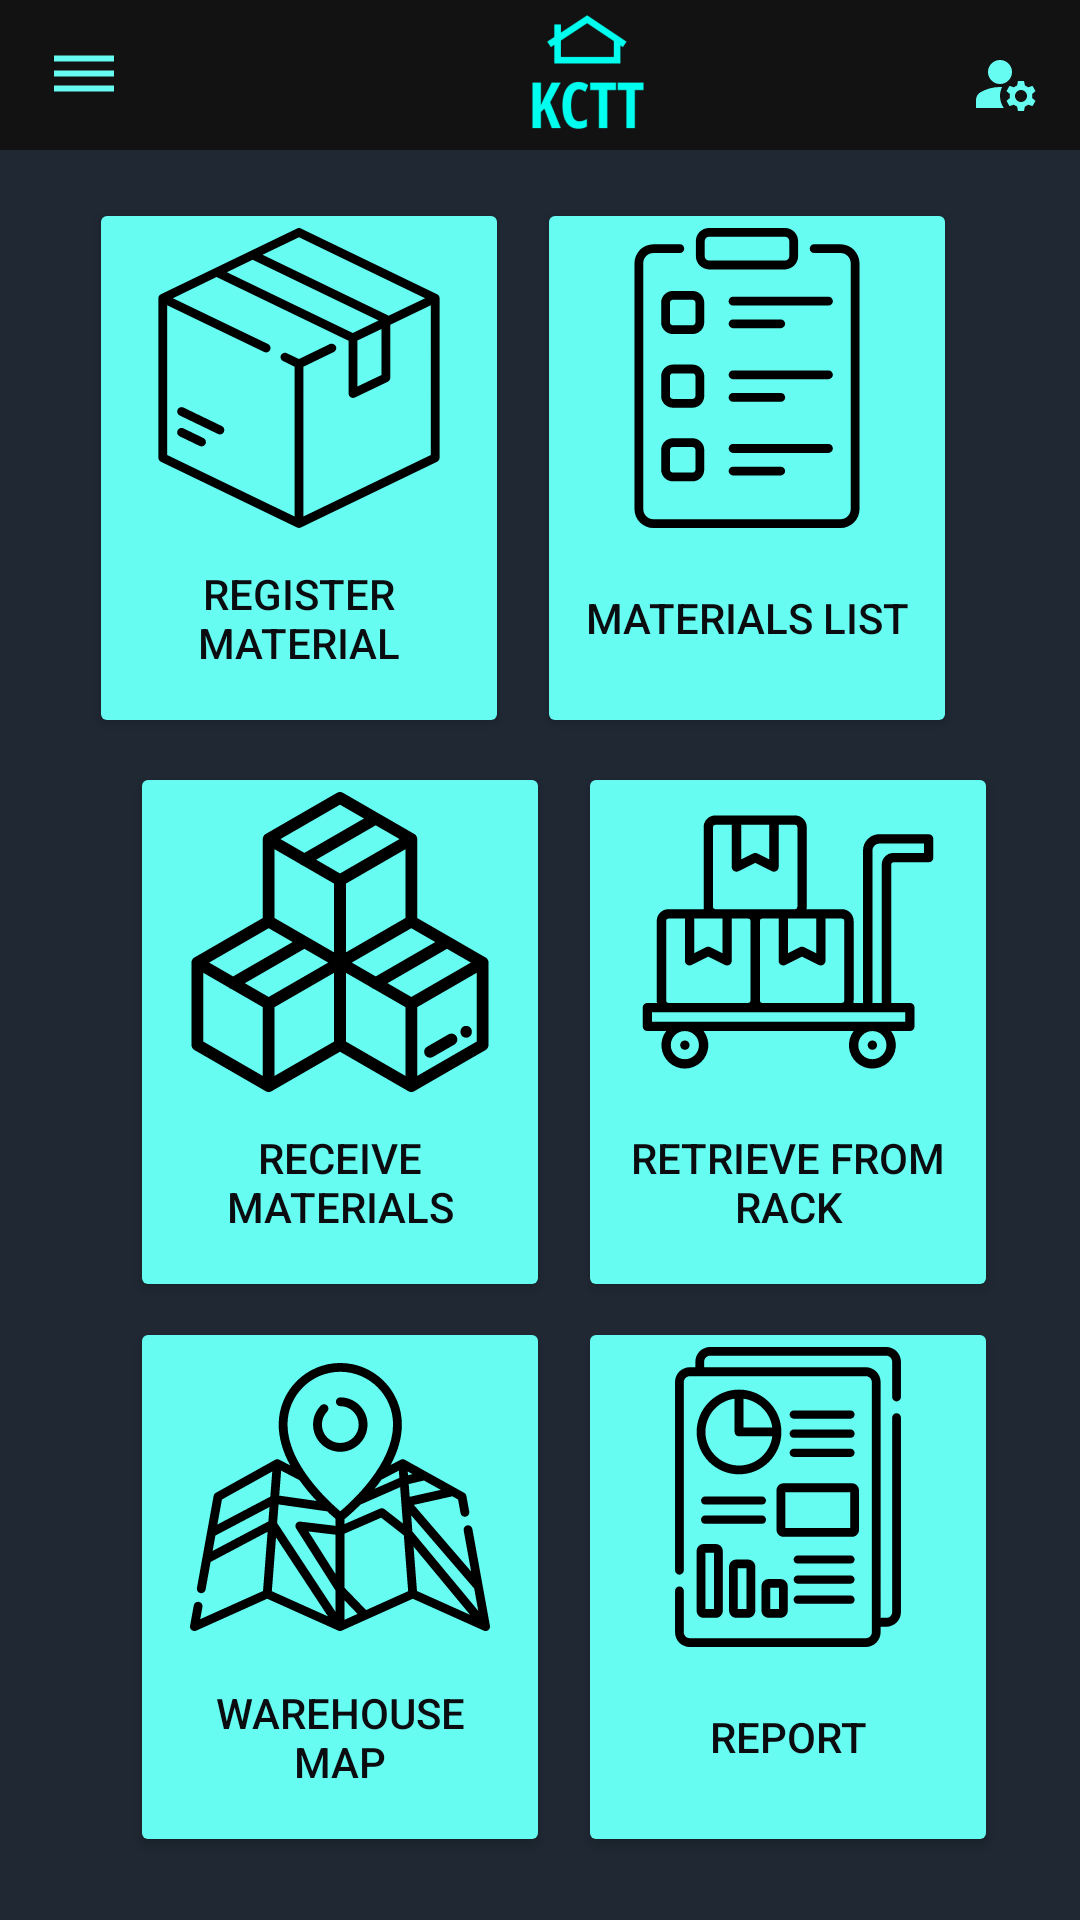

The Android layout XML behind this screen, and the referenced resources:
<!-- AndroidManifest.xml: application theme Theme.KCTTWarehouseMobileSystem -->
<!-- res/layout/homepage.xml -->
<?xml version="1.0" encoding="utf-8"?>
<androidx.constraintlayout.widget.ConstraintLayout
    xmlns:android="http://schemas.android.com/apk/res/android"
    xmlns:app="http://schemas.android.com/apk/res-auto"
    xmlns:tools="http://schemas.android.com/tools"
    android:layout_width="match_parent"
    android:layout_height="match_parent"
    android:background="@color/DarkCyanBlue">

    <androidx.appcompat.widget.Toolbar
        android:id="@+id/toolbar"
        android:layout_width="match_parent"
        android:layout_height="50dp"
        android:background="@color/HeaderColor"
        android:theme="@style/ThemeOverlay.AppCompat.Dark"
        app:layout_constraintEnd_toEndOf="parent"
        app:layout_constraintHorizontal_bias="0.0"
        app:layout_constraintStart_toStartOf="parent"
        app:layout_constraintTop_toTopOf="parent"
        app:navigationIcon="@drawable/ic_nav">
    </androidx.appcompat.widget.Toolbar>

    <ImageView
        android:id="@+id/imageView3"
        android:layout_width="wrap_content"
        android:layout_height="wrap_content"
        app:layout_constraintBottom_toBottomOf="@+id/toolbar"
        app:layout_constraintEnd_toEndOf="@+id/toolbar"
        app:layout_constraintHorizontal_bias="0.892"
        app:layout_constraintStart_toEndOf="@+id/imageView2"
        app:layout_constraintTop_toTopOf="parent"
        app:layout_constraintVertical_bias="0.615"
        app:srcCompat="@drawable/ic_manage_acc"
        tools:ignore="VectorDrawableCompat" />

    <ImageView
        android:id="@+id/imageView2"
        android:layout_width="wrap_content"
        android:layout_height="wrap_content"
        android:layout_marginStart="172dp"
        app:layout_constraintBottom_toBottomOf="@+id/toolbar"
        app:layout_constraintStart_toStartOf="@+id/toolbar"
        app:layout_constraintTop_toTopOf="parent"
        app:layout_constraintVertical_bias="0.0"
        app:srcCompat="@mipmap/ic_logo_header" />

    <Button
        android:id="@+id/materials_list_btn"
        android:layout_width="140dp"
        android:layout_height="180dp"
        android:layout_marginTop="16dp"
        android:backgroundTint="@color/Cyan"
        android:drawableTop="@drawable/ic_material_list"
        android:text="Materials List"
        android:textColor="@color/Black"
        app:layout_constraintEnd_toEndOf="parent"
        app:layout_constraintHorizontal_bias="0.814"
        app:layout_constraintStart_toStartOf="parent"
        app:layout_constraintTop_toBottomOf="@+id/toolbar" />

    <Button
        android:id="@+id/register_material_btn"
        android:layout_width="140dp"
        android:layout_height="180dp"
        android:layout_marginTop="16dp"
        android:backgroundTint="@color/Cyan"
        android:drawableTop="@drawable/ic_register_material"
        android:text="Register Material"
        android:textColor="@color/Black"
        app:layout_constraintEnd_toStartOf="@+id/materials_list_btn"
        app:layout_constraintHorizontal_bias="0.757"
        app:layout_constraintStart_toStartOf="parent"
        app:layout_constraintTop_toBottomOf="@+id/toolbar"></Button>

    <Button
        android:id="@+id/receive_materials_btn"
        android:layout_width="140dp"
        android:layout_height="180dp"
        android:layout_marginTop="8dp"
        android:backgroundTint="@color/Cyan"
        android:drawableTop="@drawable/ic_receive_materials"
        android:text="Receive Materials"
        android:textColor="@color/Black"
        app:layout_constraintEnd_toEndOf="parent"
        app:layout_constraintHorizontal_bias="0.197"
        app:layout_constraintStart_toStartOf="parent"
        app:layout_constraintTop_toBottomOf="@+id/register_material_btn" />

    <Button
        android:id="@+id/retrieve_from_rack_btn"
        android:layout_width="140dp"
        android:layout_height="180dp"
        android:layout_marginTop="8dp"
        android:backgroundTint="@color/Cyan"
        android:drawableTop="@drawable/ic_retrieve_from_rack"
        android:text="Retrieve from Rack"
        android:textColor="@color/Black"
        app:layout_constraintEnd_toEndOf="parent"
        app:layout_constraintHorizontal_bias="0.253"
        app:layout_constraintStart_toEndOf="@+id/receive_materials_btn"
        app:layout_constraintTop_toBottomOf="@+id/materials_list_btn" />

    <Button
        android:id="@+id/warehouse_map_btn"
        android:layout_width="140dp"
        android:layout_height="180dp"
        android:layout_marginTop="5dp"
        android:backgroundTint="@color/Cyan"
        android:drawableTop="@drawable/ic_warehouse_map"
        android:text="Warehouse Map"
        android:textColor="@color/Black"
        app:layout_constraintBottom_toBottomOf="parent"
        app:layout_constraintEnd_toEndOf="parent"
        app:layout_constraintHorizontal_bias="0.197"
        app:layout_constraintStart_toStartOf="parent"
        app:layout_constraintTop_toBottomOf="@+id/receive_materials_btn"
        app:layout_constraintVertical_bias="0.0" />

    <Button
        android:layout_width="140dp"
        android:layout_height="180dp"
        android:layout_marginTop="5dp"
        android:backgroundTint="@color/Cyan"
        android:drawableTop="@drawable/ic_report"
        android:text="Report"
        android:textColor="@color/Black"
        app:layout_constraintBottom_toBottomOf="parent"
        app:layout_constraintEnd_toEndOf="parent"
        app:layout_constraintHorizontal_bias="0.253"
        app:layout_constraintStart_toEndOf="@+id/warehouse_map_btn"
        app:layout_constraintTop_toBottomOf="@+id/retrieve_from_rack_btn"
        app:layout_constraintVertical_bias="0.0" />

</androidx.constraintlayout.widget.ConstraintLayout>
<!-- resources referenced by this layout -->
<resources>
  <color name="Black">#0B0C10</color>
  <color name="Cyan">#66FCF1</color>
  <color name="DarkCyanBlue">#1F2833</color>
  <color name="HeaderColor">#121212</color>
  <!-- drawable ic_manage_acc (drawable) -->
  <vector android:height="24dp" android:tint="#66FCF1"
      android:viewportHeight="24" android:viewportWidth="24"
      android:width="24dp" xmlns:android="http://schemas.android.com/apk/res/android">
      <path android:fillColor="@android:color/white" android:pathData="M10,8m-4,0a4,4 0,1 1,8 0a4,4 0,1 1,-8 0"/>
      <path android:fillColor="@android:color/white" android:pathData="M10.67,13.02C10.45,13.01 10.23,13 10,13c-2.42,0 -4.68,0.67 -6.61,1.82C2.51,15.34 2,16.32 2,17.35V20h9.26C10.47,18.87 10,17.49 10,16C10,14.93 10.25,13.93 10.67,13.02z"/>
      <path android:fillColor="@android:color/white" android:pathData="M20.75,16c0,-0.22 -0.03,-0.42 -0.06,-0.63l1.14,-1.01l-1,-1.73l-1.45,0.49c-0.32,-0.27 -0.68,-0.48 -1.08,-0.63L18,11h-2l-0.3,1.49c-0.4,0.15 -0.76,0.36 -1.08,0.63l-1.45,-0.49l-1,1.73l1.14,1.01c-0.03,0.21 -0.06,0.41 -0.06,0.63s0.03,0.42 0.06,0.63l-1.14,1.01l1,1.73l1.45,-0.49c0.32,0.27 0.68,0.48 1.08,0.63L16,21h2l0.3,-1.49c0.4,-0.15 0.76,-0.36 1.08,-0.63l1.45,0.49l1,-1.73l-1.14,-1.01C20.72,16.42 20.75,16.22 20.75,16zM17,18c-1.1,0 -2,-0.9 -2,-2s0.9,-2 2,-2s2,0.9 2,2S18.1,18 17,18z"/>
  </vector>
  <!-- drawable ic_material_list: vector/xml drawable (drawable, 3840 chars, omitted) -->
  <!-- drawable ic_nav (drawable) -->
  <vector android:height="24dp" android:tint="#66FCF1"
      android:viewportHeight="24" android:viewportWidth="24"
      android:width="24dp" xmlns:android="http://schemas.android.com/apk/res/android">
      <path android:fillColor="@android:color/white" android:pathData="M2,15.5v2h20v-2L2,15.5zM2,10.5v2h20v-2L2,10.5zM2,5.5v2h20v-2L2,5.5z"/>
  </vector>
  <!-- drawable ic_receive_materials: vector/xml drawable (drawable, 5841 chars, omitted) -->
  <!-- drawable ic_register_material: vector/xml drawable (drawable, 2188 chars, omitted) -->
  <!-- drawable ic_report: vector/xml drawable (drawable, 4732 chars, omitted) -->
  <!-- drawable ic_retrieve_from_rack: vector/xml drawable (drawable, 2028 chars, omitted) -->
  <!-- drawable ic_warehouse_map: vector/xml drawable (drawable, 6625 chars, omitted) -->
  <!-- mipmap ic_logo_header: png bitmap (mipmap-hdpi, 1869 bytes) -->
  <style name="Theme.KCTTWarehouseMobileSystem" parent="Theme.MaterialComponents.DayNight.DarkActionBar">
          
          <item name="colorPrimary">@color/HeaderColor</item>
          <item name="colorPrimaryVariant">@color/black</item>
          <item name="colorOnPrimary">@color/white</item>
          
          <item name="colorSecondary">@color/teal_200</item>
          <item name="colorSecondaryVariant">@color/teal_700</item>
          <item name="colorOnSecondary">@color/black</item>
          
          <item name="android:statusBarColor" tools:targetApi="l">?attr/colorPrimaryVariant</item>
          
  
          <item name="android:actionOverflowButtonStyle">@style/SettingIcon</item>
      </style>
  <color name="black">#FF000000</color>
  <color name="white">#FFFFFFFF</color>
  <color name="teal_200">#FF03DAC5</color>
  <color name="teal_700">#FF018786</color>
  <style name="SettingIcon" parent="android:style/Widget.Holo.ActionButton.Overflow">
          <item name="android:src">@drawable/ic_manage_acc</item>
      </style>
</resources>
